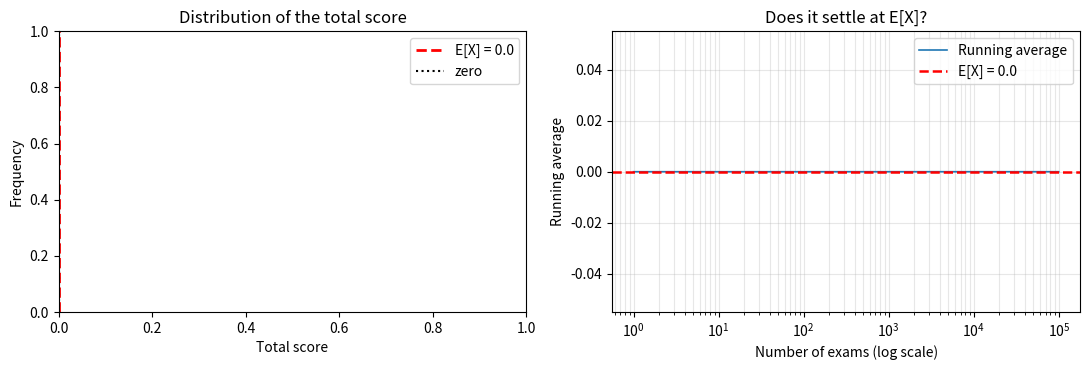

Reproduce this figure in Python.
import numpy as np
import matplotlib.pyplot as plt

rng = np.random.default_rng(20260302)   # ⚠️ 이 줄은 바꾸지 마세요

N_Q = 20          # 문항 수
P = 1 / 5         # 한 문항을 맞힐 확률
RIGHT, WRONG = 5.0, -1.0

N_TRIALS = 100_000

print(f"{N_Q}문항 · 정답 {RIGHT:+.0f} · 오답 {WRONG:+.0f} · 맞힐 확률 {P:.2f}")

# TODO 1: 한 문항의 PMF 를 적으세요
#         values - 나올 수 있는 점수 두 가지 (RIGHT, WRONG 을 쓰면 된다)
#         probs  - 각각의 확률 (합이 정확히 1이어야 한다)
values = np.array([0.0, 0.0])      # <- 이 줄을 고치세요
probs = np.array([0.5, 0.5])       # <- 이 줄을 고치세요

assert np.all(probs >= 0), "확률은 음수일 수 없다"
assert abs(probs.sum() - 1.0) < 1e-12, f"확률의 합이 1이 아니다: {probs.sum()}"

print("한 문항의 PMF")
for v, p in zip(values, probs):
    print(f"  P[X_i = {v:+.0f}] = {p:.4f}")
print(f"  합 = {probs.sum():.4f}")

# TODO 2: 아래 네 값을 정의대로 계산하세요
#         힌트 - (values * probs).sum() 이 곧 sum(x * p(x)) 입니다
E1 = 0.0        # <- E[X_i]
E1_sq = 0.0     # <- E[X_i^2]   ⚠️ E1 ** 2 가 아닙니다
Var1 = E1_sq - E1 ** 2
sd1 = Var1 ** 0.5

print(f"  E[X_i]     = {E1:>8.4f}")
print(f"  E[X_i^2]   = {E1_sq:>8.4f}")
print(f"  Var[X_i]   = {Var1:>8.4f}")
print(f"  sigma      = {sd1:>8.4f}")

# TODO 3: 선형성으로 20문항의 평균과 분산을 구하세요
#         힌트 - 평균도 N_Q 배, 분산도 N_Q 배. 표준편차는 분산의 제곱근.
EX = 0.0        # <- E[X]
VarX = 0.0      # <- Var[X]
sdX = VarX ** 0.5

print(f"  E[X]     = {EX:>10.4f}")
print(f"  Var[X]   = {VarX:>10.4f}")
print(f"  sigma_X  = {sdX:>10.4f}")
print()
print(f"  참고) sigma 를 그냥 20배 하면 {20 * sd1:.2f} 인데 이는 틀린 값이다")

# TODO 4: 10만 번의 시험 점수를 만드세요
#         힌트 - hit = rng.random((N_TRIALS, N_Q)) < P
#                score = np.where(hit, RIGHT, WRONG).sum(axis=1)
score = np.zeros(N_TRIALS)      # <- 이 줄을 고치세요

rows = [
    ("E[X]", EX, score.mean()),
    ("Var[X]", VarX, score.var()),
    ("sigma", sdX, score.std()),
]

print(f"{'항목':<10}{'이론값':>14}{'표본값':>14}{'차이':>12}")
print("-" * 52)
for name, theo, emp in rows:
    print(f"{name:<10}{theo:>14.4f}{emp:>14.4f}{emp - theo:>12.4f}")

print()
print(f"  최솟값 {score.min():.0f} · 최댓값 {score.max():.0f}")

fig, (ax1, ax2) = plt.subplots(1, 2, figsize=(11, 3.8))

# TODO 5: 왼쪽에 총점 히스토그램을 그리세요
#         힌트 - ax1.hist(score, bins=np.arange(score.min()-0.5, score.max()+1.5, 3))

ax1.axvline(EX, color="red", ls="--", lw=2, label=f"E[X] = {EX:.1f}")
ax1.axvline(0, color="black", ls=":", lw=1.5, label="zero")
ax1.set_xlabel("Total score")
ax1.set_ylabel("Frequency")
ax1.set_title("Distribution of the total score")
ax1.legend()

n = np.arange(1, N_TRIALS + 1)
running = np.cumsum(score) / n
ax2.plot(n, running, lw=1.2, label="Running average")
ax2.axhline(EX, color="red", ls="--", lw=1.8, label=f"E[X] = {EX:.1f}")
ax2.set_xscale("log")
ax2.set_xlabel("Number of exams (log scale)")
ax2.set_ylabel("Running average")
ax2.set_title("Does it settle at E[X]?")
ax2.legend()
ax2.grid(alpha=0.3, which="both")

plt.tight_layout()
plt.show()

below = (score <= 0).mean()

print(f"  E[X]         = {EX:.2f}")
print(f"  sigma_X      = {sdX:.4f}")
print(f"  0점 이하 비율 = {below:.4f}   ({below*100:.1f}%)")
